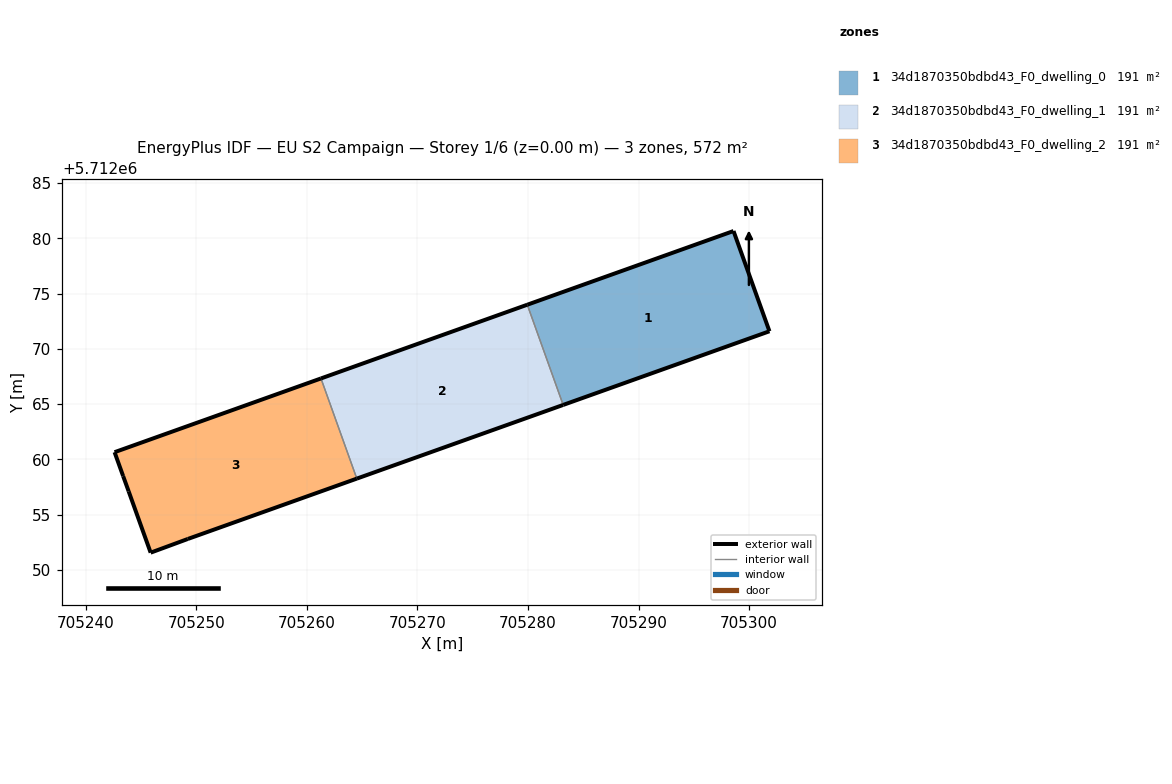
=== STOREY PLAN SPEC (per zone: floor XY polygon, exterior-wall plan segments, windows/doors) ===
zone 1: 34d1870350bdbd43_F0_dwelling_0  (190.8 m²)
  floor: (705301.84, 5712071.59) (705298.59, 5712080.66) (705279.93, 5712074.00) (705283.18, 5712064.93)
  exterior wall: (705279.93, 5712074.00) – (705298.59, 5712080.66)  [19.8 m]
  exterior wall: (705298.59, 5712080.66) – (705301.84, 5712071.59)  [9.6 m]
  exterior wall: (705301.84, 5712071.59) – (705283.18, 5712064.93)  [19.8 m]
  interior walls: 1
zone 2: 34d1870350bdbd43_F0_dwelling_1  (190.8 m²)
  floor: (705283.18, 5712064.93) (705279.93, 5712074.00) (705261.27, 5712067.33) (705264.51, 5712058.26)
  exterior wall: (705261.27, 5712067.33) – (705279.93, 5712074.00)  [19.8 m]
  exterior wall: (705283.18, 5712064.93) – (705264.51, 5712058.26)  [19.8 m]
  interior walls: 2
zone 3: 34d1870350bdbd43_F0_dwelling_2  (190.8 m²)
  floor: (705264.51, 5712058.26) (705261.27, 5712067.33) (705242.60, 5712060.66) (705243.37, 5712058.49) (705243.88, 5712057.11) (705245.86, 5712051.57) (705249.22, 5712052.80)
  exterior wall: (705264.51, 5712058.26) – (705249.22, 5712052.80)  [16.2 m]
  exterior wall: (705249.22, 5712052.80) – (705245.86, 5712051.57)  [3.6 m]
  exterior wall: (705245.86, 5712051.57) – (705243.88, 5712057.11)  [5.9 m]
  exterior wall: (705243.88, 5712057.11) – (705243.37, 5712058.49)  [1.5 m]
  exterior wall: (705243.37, 5712058.49) – (705242.60, 5712060.66)  [2.3 m]
  exterior wall: (705242.60, 5712060.66) – (705261.27, 5712067.33)  [19.8 m]
  interior walls: 1

=== DERIVED (storey summary) ===
Building: EU S2 Campaign
Storey: 1 of 6  (floor level z = 0.00 m)
Storey gross floor area: 572.4 m²
Zones on this storey: 3
  - 34d1870350bdbd43_F0_dwelling_0: floor 190.8 m²; exterior wall 49.3 m (147.8 m²); WWR 0.0%
  - 34d1870350bdbd43_F0_dwelling_1: floor 190.8 m²; exterior wall 39.6 m (118.9 m²); WWR 0.0%
  - 34d1870350bdbd43_F0_dwelling_2: floor 190.8 m²; exterior wall 49.3 m (147.9 m²); WWR 0.0%
Zone adjacency (shared interzone walls):
  - 34d1870350bdbd43_F0_dwelling_0 ↔ 34d1870350bdbd43_F0_dwelling_1
  - 34d1870350bdbd43_F0_dwelling_1 ↔ 34d1870350bdbd43_F0_dwelling_2